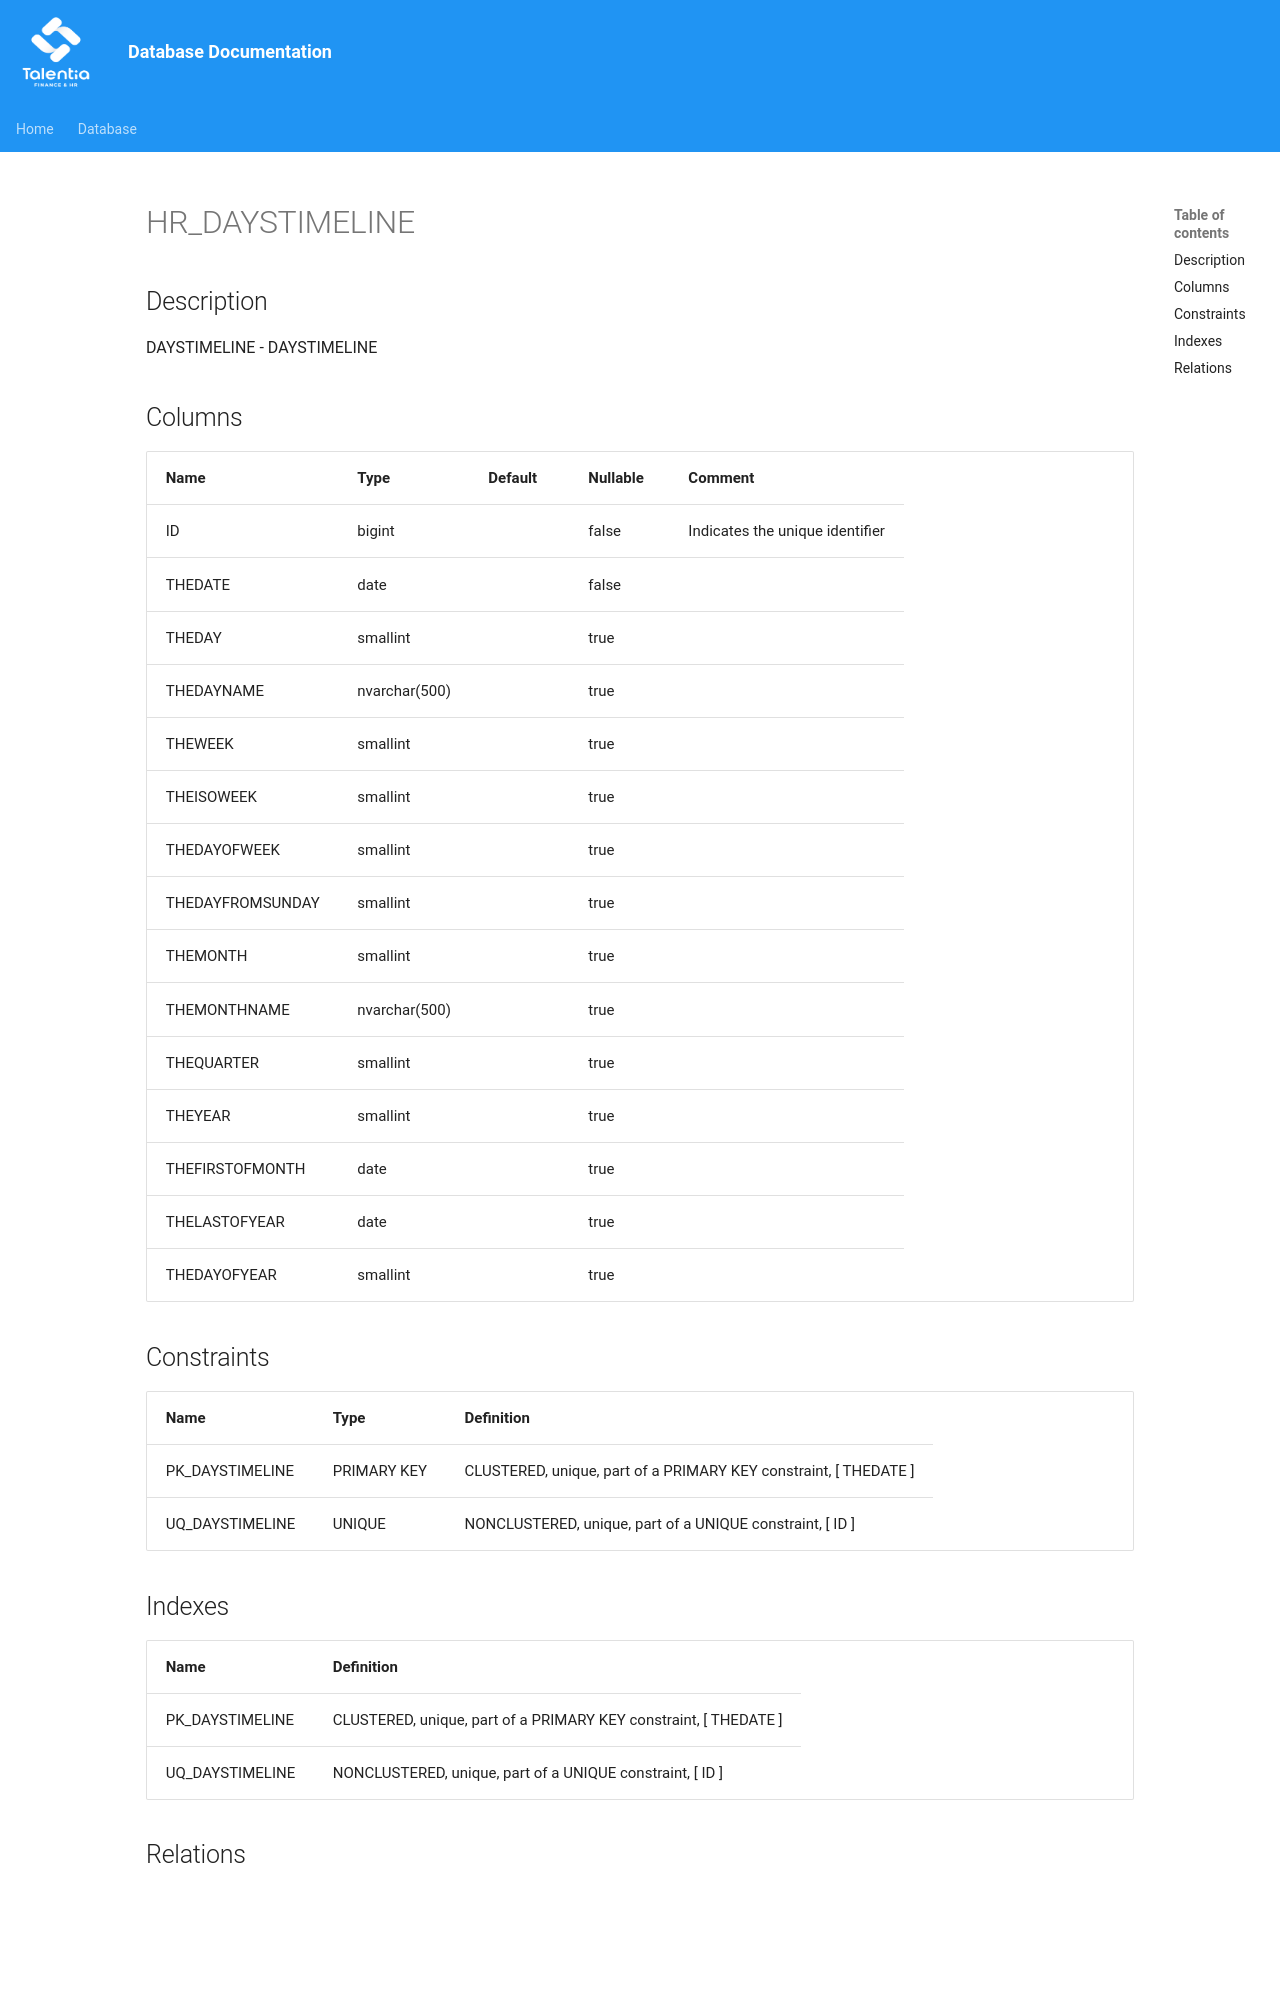

repository: giovanniporcelli/documentazione-db · page: schema/HR_DAYSTIMELINE/index.html · generator: mkdocs

# HR_DAYSTIMELINE

## Description

DAYSTIMELINE - DAYSTIMELINE  


## Columns

| Name | Type | Default | Nullable | Comment |
| ---- | ---- | ------- | -------- | ------- |
| ID | bigint |  | false | Indicates the unique identifier |
| THEDATE | date |  | false |  |
| THEDAY | smallint |  | true |  |
| THEDAYNAME | nvarchar(500) |  | true |  |
| THEWEEK | smallint |  | true |  |
| THEISOWEEK | smallint |  | true |  |
| THEDAYOFWEEK | smallint |  | true |  |
| THEDAYFROMSUNDAY | smallint |  | true |  |
| THEMONTH | smallint |  | true |  |
| THEMONTHNAME | nvarchar(500) |  | true |  |
| THEQUARTER | smallint |  | true |  |
| THEYEAR | smallint |  | true |  |
| THEFIRSTOFMONTH | date |  | true |  |
| THELASTOFYEAR | date |  | true |  |
| THEDAYOFYEAR | smallint |  | true |  |
